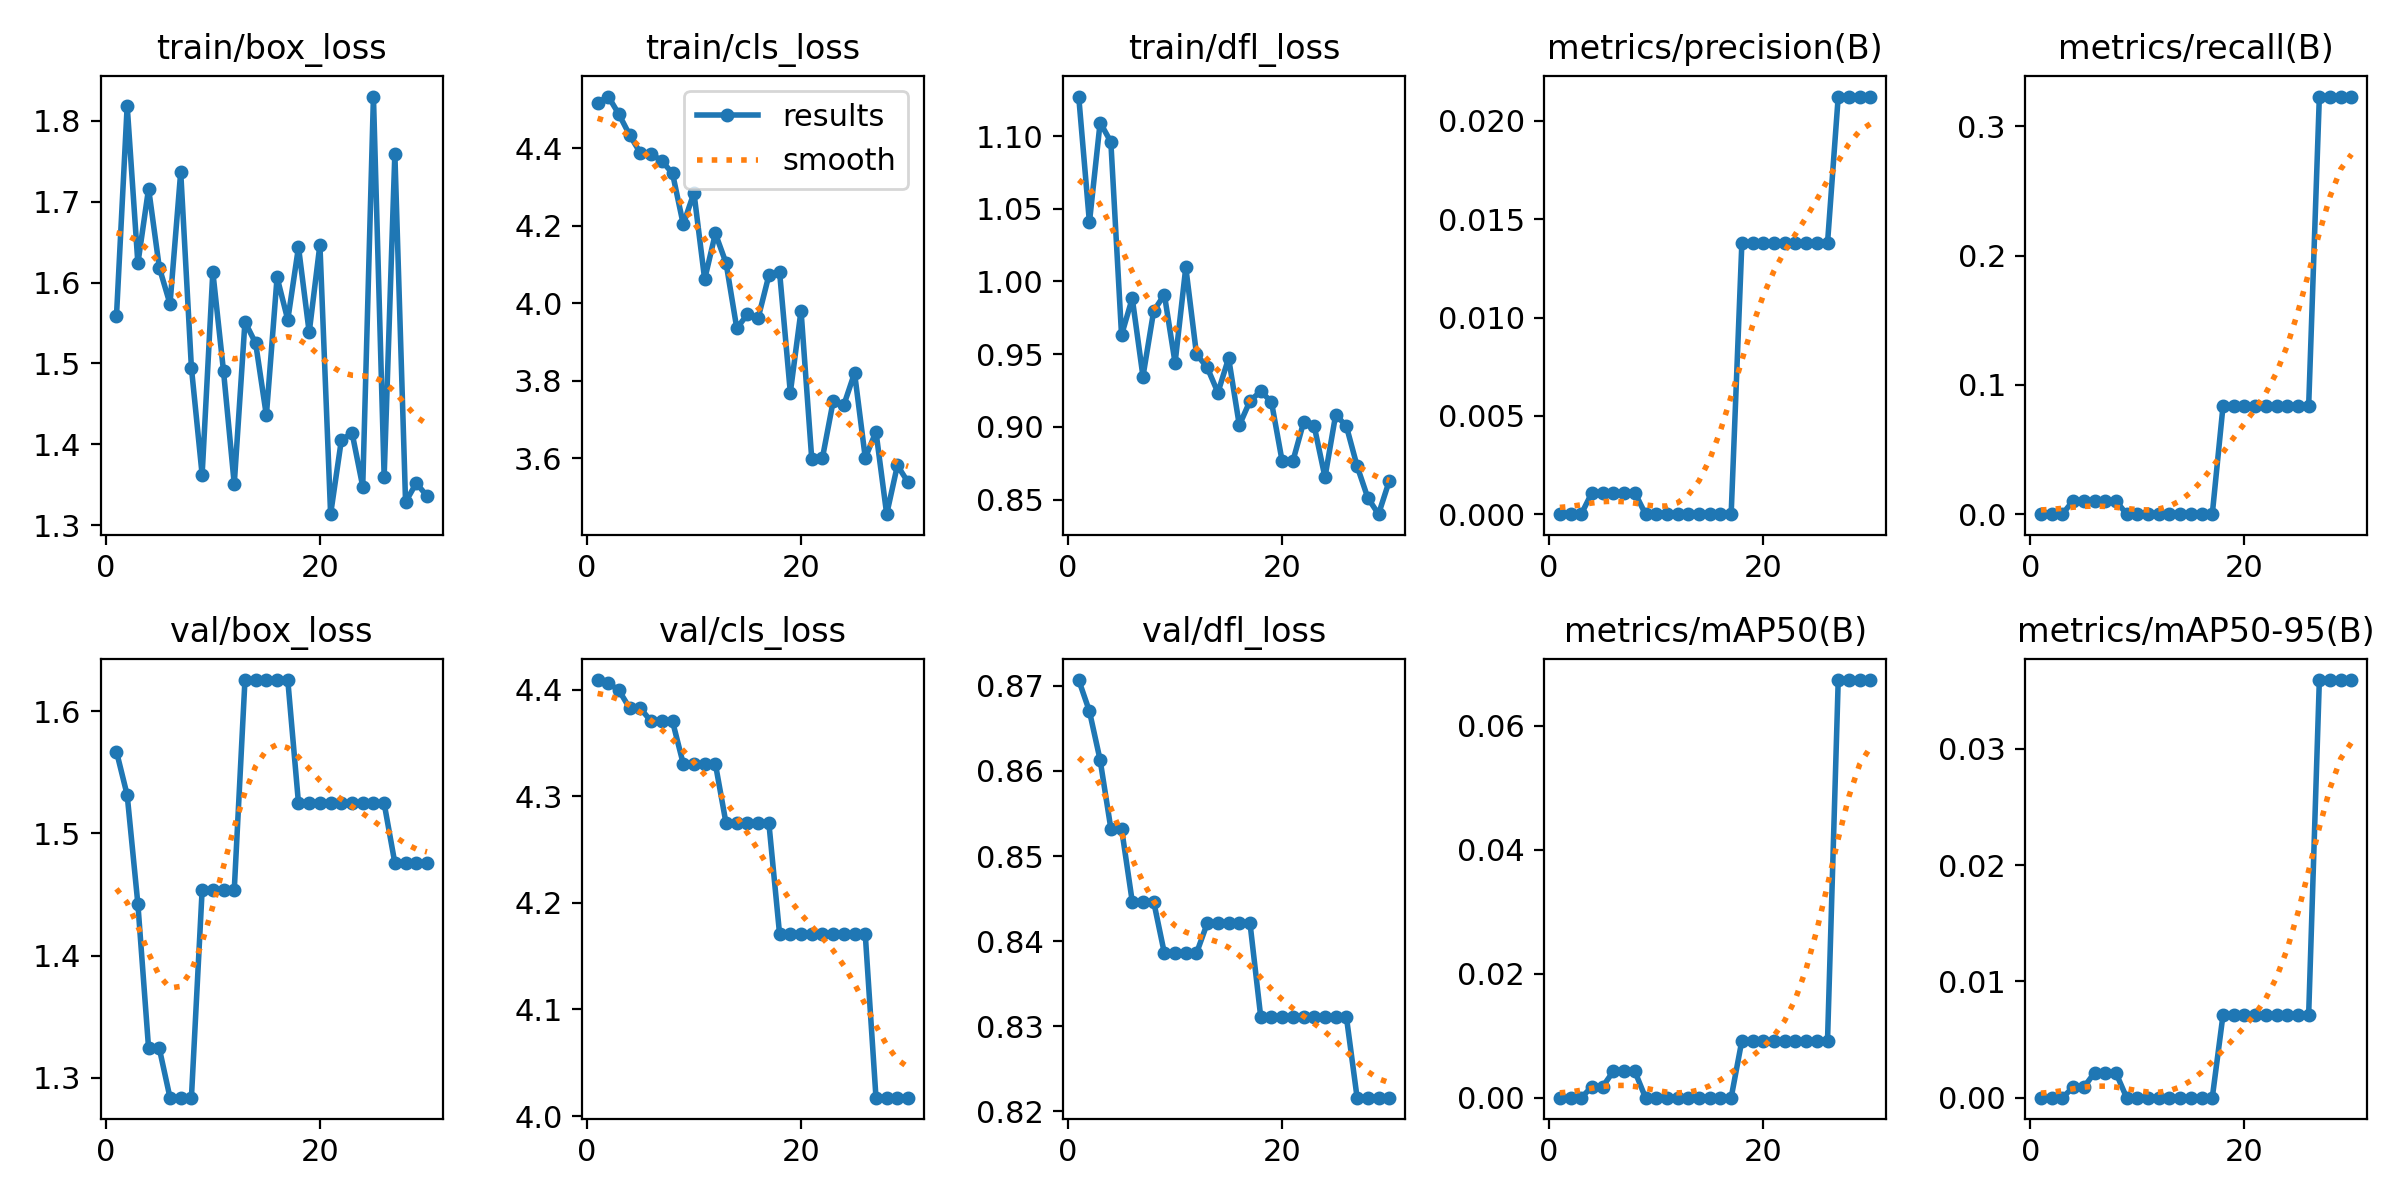

The data file committed next to this chart (first rows):
epoch, time, train/box_loss, train/cls_loss, train/dfl_loss, metrics/precision(B), metrics/recall(B), metrics/mAP50(B), metrics/mAP50-95(B), val/box_loss, val/cls_loss, val/dfl_loss, lr/pg0, lr/pg1, lr/pg2
1, 0.637, 1.558, 4.517, 1.127, 0, 0, 0, 0, 1.567, 4.409, 0.8707, 2e-05, 2e-05, 2e-05
2, 1.375, 1.819, 4.533, 1.041, 0, 0, 0, 0, 1.531, 4.406, 0.867, 4.835e-05, 4.835e-05, 4.835e-05
3, 2.028, 1.624, 4.487, 1.109, 0, 0, 0, 0, 1.442, 4.399, 0.8613, 7.472e-05, 7.472e-05, 7.472e-05
4, 2.661, 1.716, 4.433, 1.096, 0.0011, 0.01042, 0.00177, 0.00089, 1.324, 4.383, 0.8532, 9.911e-05, 9.911e-05, 9.911e-05
5, 3.241, 1.619, 4.387, 0.9631, 0.0011, 0.01042, 0.00177, 0.00089, 1.324, 4.383, 0.8532, 0.0001215, 0.0001215, 0.0001215
6, 3.89, 1.574, 4.385, 0.9885, 0.0011, 0.01042, 0.00427, 0.00214, 1.284, 4.37, 0.8447, 0.000142, 0.000142, 0.000142
7, 4.515, 1.737, 4.367, 0.9346, 0.0011, 0.01042, 0.00427, 0.00214, 1.284, 4.37, 0.8447, 0.0001604, 0.0001604, 0.0001604
8, 5.19, 1.495, 4.334, 0.9797, 0.0011, 0.01042, 0.00427, 0.00214, 1.284, 4.37, 0.8447, 0.0001769, 0.0001769, 0.0001769
9, 5.873, 1.362, 4.203, 0.991, 0, 0, 0, 0, 1.454, 4.331, 0.8386, 0.0001914, 0.0001914, 0.0001914
10, 6.498, 1.613, 4.284, 0.944, 0, 0, 0, 0, 1.454, 4.331, 0.8386, 0.0002039, 0.0002039, 0.0002039
11, 7.131, 1.49, 4.061, 1.01, 0, 0, 0, 0, 1.454, 4.331, 0.8386, 0.0002144, 0.0002144, 0.0002144
12, 7.789, 1.351, 4.18, 0.9499, 0, 0, 0, 0, 1.454, 4.331, 0.8386, 0.0002229, 0.0002229, 0.0002229
13, 8.45, 1.552, 4.103, 0.9409, 0, 0, 0, 0, 1.625, 4.275, 0.8421, 0.0002295, 0.0002295, 0.0002295
14, 9.076, 1.525, 3.935, 0.9235, 0, 0, 0, 0, 1.625, 4.275, 0.8421, 0.0002341, 0.0002341, 0.0002341
15, 9.708, 1.436, 3.971, 0.9473, 0, 0, 0, 0, 1.625, 4.275, 0.8421, 0.0002367, 0.0002367, 0.0002367
16, 10.35, 1.607, 3.962, 0.9011, 0, 0, 0, 0, 1.625, 4.275, 0.8421, 0.0002373, 0.0002373, 0.0002373
17, 10.99, 1.554, 4.072, 0.9179, 0, 0, 0, 0, 1.625, 4.275, 0.8421, 0.000236, 0.000236, 0.000236
18, 11.66, 1.644, 4.079, 0.9244, 0.01379, 0.08333, 0.0092, 0.0071, 1.525, 4.17, 0.8311, 0.0002327, 0.0002327, 0.0002327
19, 12.31, 1.538, 3.769, 0.9172, 0.01379, 0.08333, 0.0092, 0.0071, 1.525, 4.17, 0.8311, 0.0002274, 0.0002274, 0.0002274
20, 12.96, 1.647, 3.981, 0.8764, 0.01379, 0.08333, 0.0092, 0.0071, 1.525, 4.17, 0.8311, 0.0002201, 0.0002201, 0.0002201
21, 13.62, 1.314, 3.599, 0.8764, 0.01379, 0.08333, 0.0092, 0.0071, 1.525, 4.17, 0.8311, 0.0002108, 0.0002108, 0.0002108
22, 14.3, 1.405, 3.601, 0.9031, 0.01379, 0.08333, 0.0092, 0.0071, 1.525, 4.17, 0.8311, 0.0001995, 0.0001995, 0.0001995
23, 15.07, 1.414, 3.747, 0.9003, 0.01379, 0.08333, 0.0092, 0.0071, 1.525, 4.17, 0.8311, 0.0001863, 0.0001863, 0.0001863
24, 15.72, 1.348, 3.737, 0.8654, 0.01379, 0.08333, 0.0092, 0.0071, 1.525, 4.17, 0.8311, 0.0001711, 0.0001711, 0.0001711
25, 16.37, 1.83, 3.82, 0.9084, 0.01379, 0.08333, 0.0092, 0.0071, 1.525, 4.17, 0.8311, 0.0001539, 0.0001539, 0.0001539
26, 17.01, 1.36, 3.601, 0.9004, 0.01379, 0.08333, 0.0092, 0.0071, 1.525, 4.17, 0.8311, 0.0001347, 0.0001347, 0.0001347
27, 17.67, 1.759, 3.668, 0.873, 0.02124, 0.3229, 0.06738, 0.03593, 1.476, 4.017, 0.8216, 0.0001136, 0.0001136, 0.0001136
28, 18.31, 1.329, 3.456, 0.8512, 0.02124, 0.3229, 0.06738, 0.03593, 1.476, 4.017, 0.8216, 9.047e-05, 9.047e-05, 9.047e-05
29, 18.92, 1.352, 3.581, 0.84, 0.02124, 0.3229, 0.06738, 0.03593, 1.476, 4.017, 0.8216, 6.536e-05, 6.536e-05, 6.536e-05
30, 19.54, 1.336, 3.538, 0.8627, 0.02124, 0.3229, 0.06738, 0.03593, 1.476, 4.017, 0.8216, 3.827e-05, 3.827e-05, 3.827e-05
